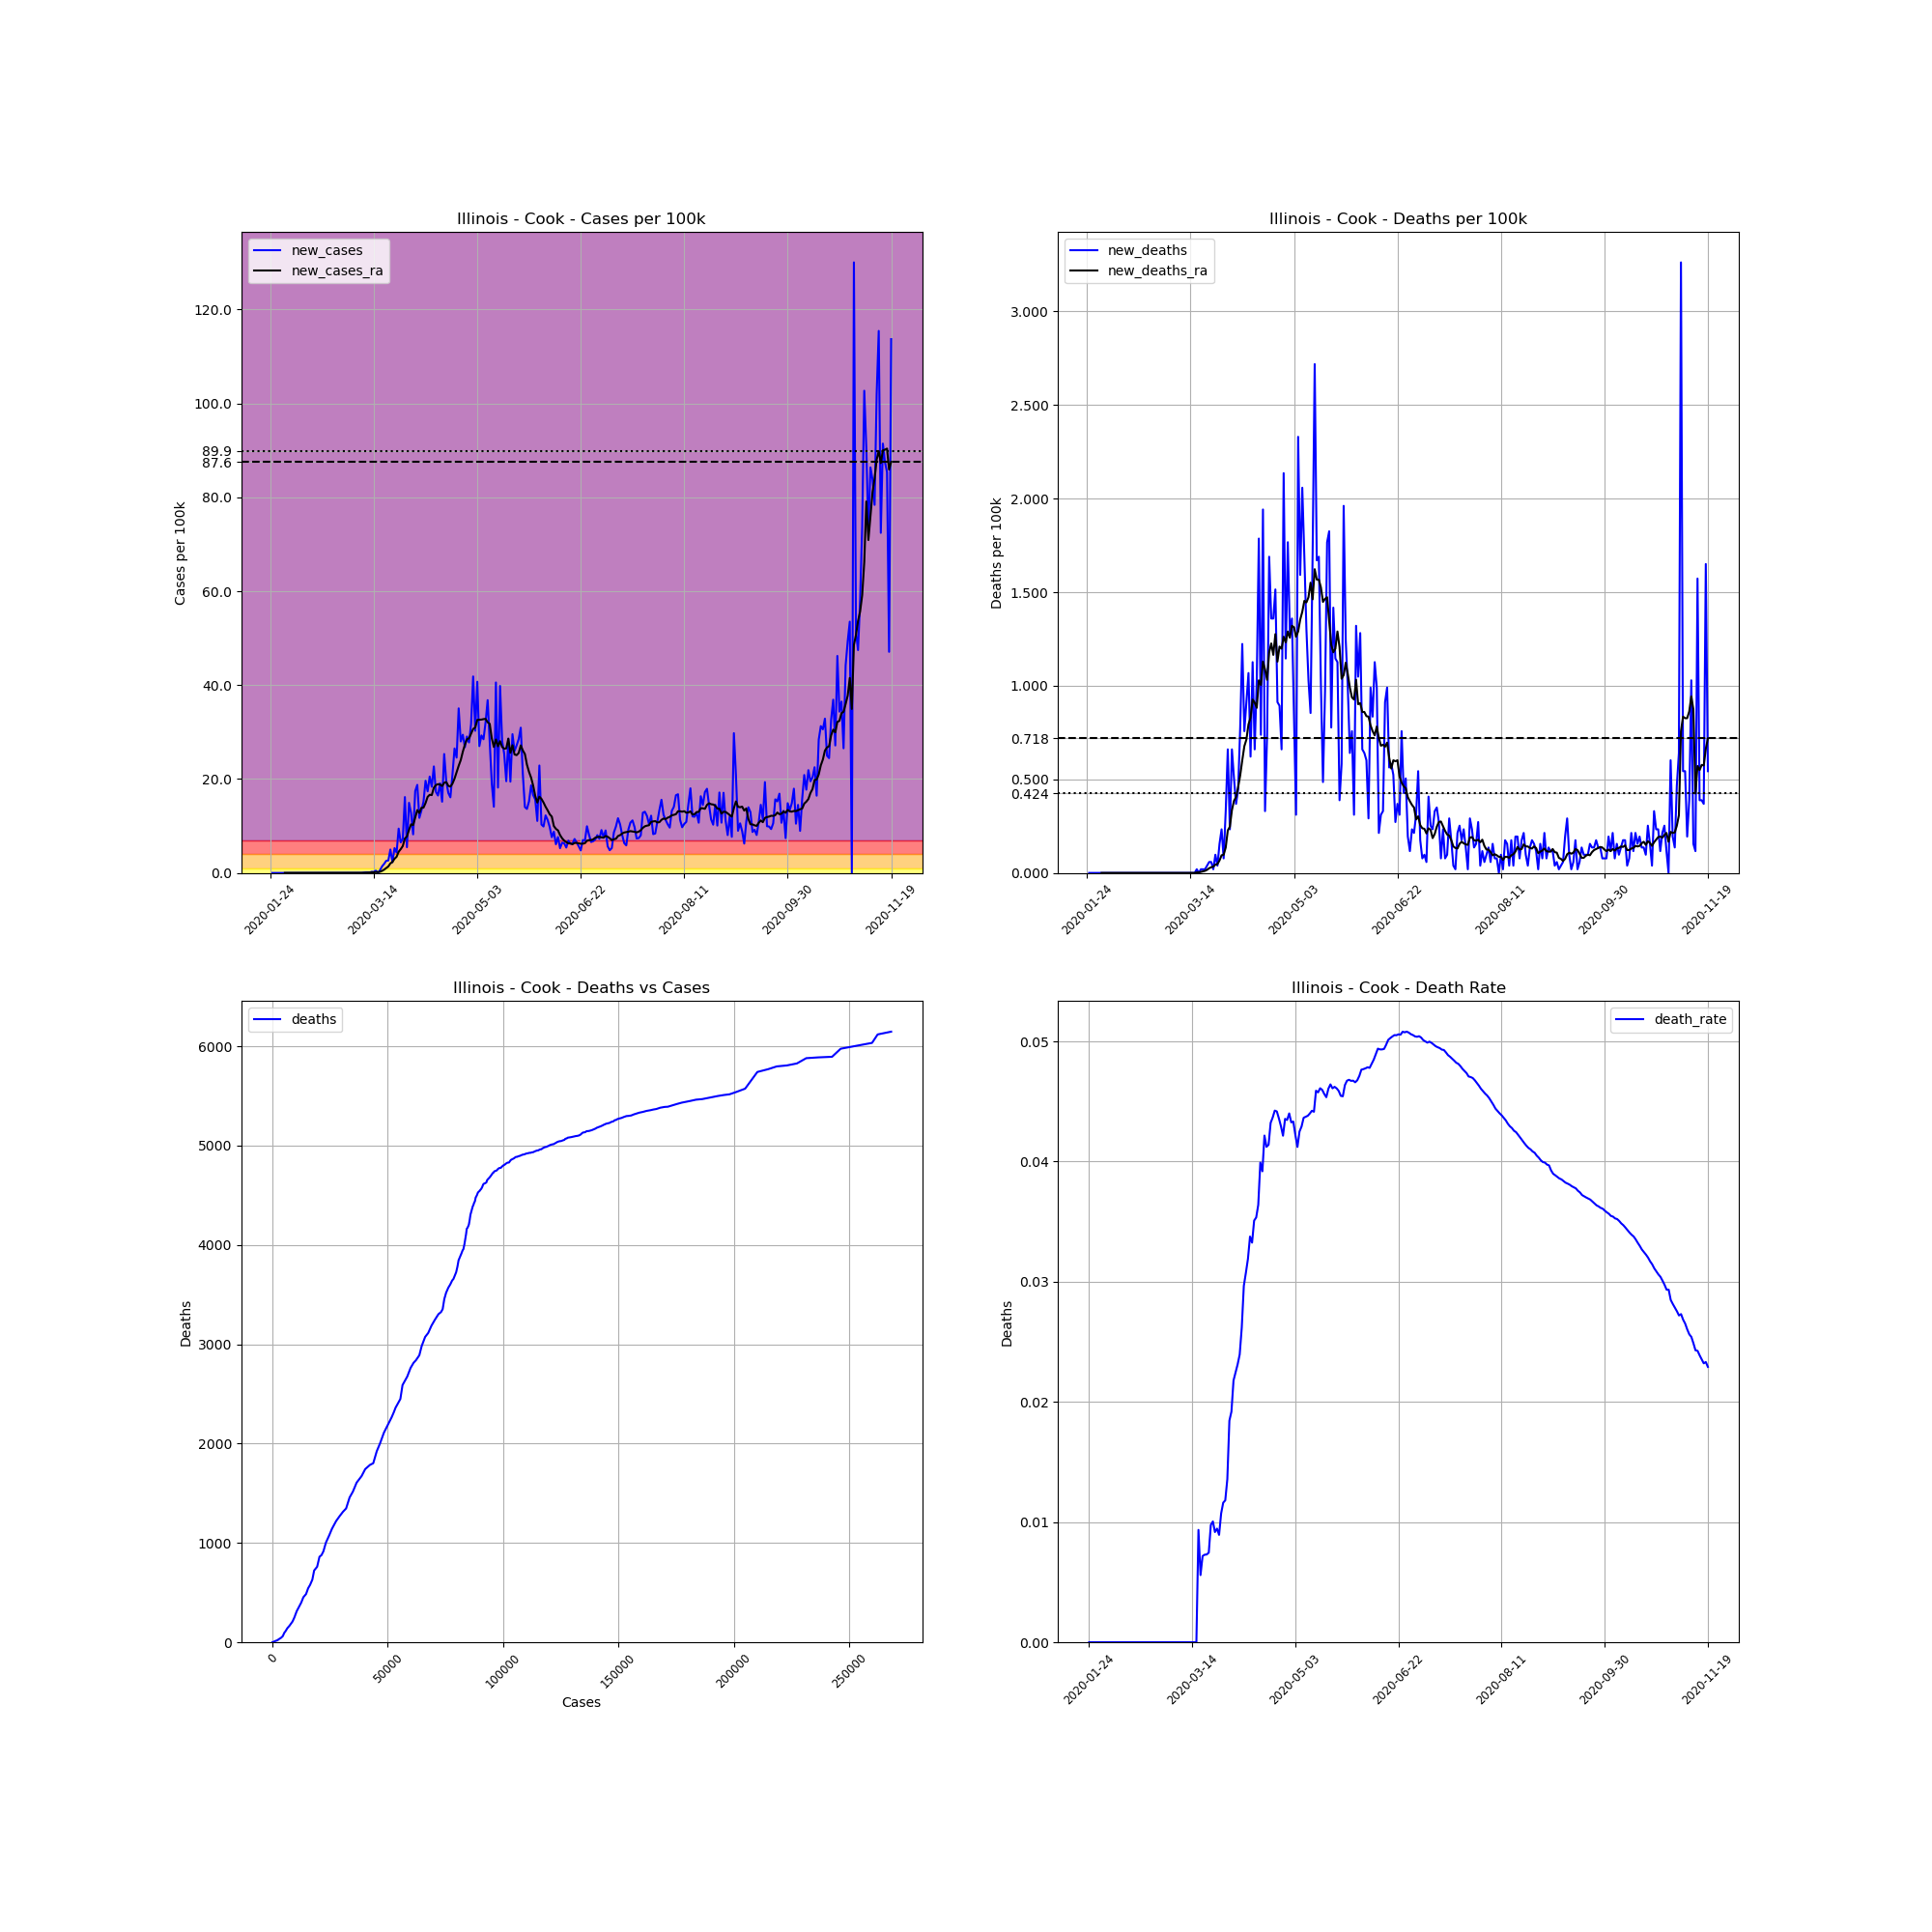

Source data for this figure (header and first rows):
, date, county, state, fips, cases, deaths, COUNTY, STNAME, CTYNAME, POPESTIMATE2019, cases_per_100k, deaths_per_100k, death_rate, new_cases, new_deaths, new_cases_ra, new_deaths_ra
304, 2020-01-24, Cook, Illinois, 17031, 1, 0, 31, Illinois, Cook, 5150233, 0.01942, 0.0, 0.0, , , , 
305, 2020-01-25, Cook, Illinois, 17031, 1, 0, 31, Illinois, Cook, 5150233, 0.01942, 0.0, 0.0, 0.0, 0.0, , 
306, 2020-01-26, Cook, Illinois, 17031, 1, 0, 31, Illinois, Cook, 5150233, 0.01942, 0.0, 0.0, 0.0, 0.0, , 
307, 2020-01-27, Cook, Illinois, 17031, 1, 0, 31, Illinois, Cook, 5150233, 0.01942, 0.0, 0.0, 0.0, 0.0, , 
308, 2020-01-28, Cook, Illinois, 17031, 1, 0, 31, Illinois, Cook, 5150233, 0.01942, 0.0, 0.0, 0.0, 0.0, , 
309, 2020-01-29, Cook, Illinois, 17031, 1, 0, 31, Illinois, Cook, 5150233, 0.01942, 0.0, 0.0, 0.0, 0.0, , 
310, 2020-01-30, Cook, Illinois, 17031, 2, 0, 31, Illinois, Cook, 5150233, 0.03883, 0.0, 0.0, 0.01942, 0.0, , 
311, 2020-01-31, Cook, Illinois, 17031, 2, 0, 31, Illinois, Cook, 5150233, 0.03883, 0.0, 0.0, 0.0, 0.0, 0.002774, 0.0
312, 2020-02-01, Cook, Illinois, 17031, 2, 0, 31, Illinois, Cook, 5150233, 0.03883, 0.0, 0.0, 0.0, 0.0, 0.002774, 0.0
313, 2020-02-02, Cook, Illinois, 17031, 2, 0, 31, Illinois, Cook, 5150233, 0.03883, 0.0, 0.0, 0.0, 0.0, 0.002774, 0.0
314, 2020-02-03, Cook, Illinois, 17031, 2, 0, 31, Illinois, Cook, 5150233, 0.03883, 0.0, 0.0, 0.0, 0.0, 0.002774, 0.0
315, 2020-02-04, Cook, Illinois, 17031, 2, 0, 31, Illinois, Cook, 5150233, 0.03883, 0.0, 0.0, 0.0, 0.0, 0.002774, 0.0
316, 2020-02-05, Cook, Illinois, 17031, 2, 0, 31, Illinois, Cook, 5150233, 0.03883, 0.0, 0.0, 0.0, 0.0, 0.002774, 0.0
317, 2020-02-06, Cook, Illinois, 17031, 2, 0, 31, Illinois, Cook, 5150233, 0.03883, 0.0, 0.0, 0.0, 0.0, 0.0, 0.0
318, 2020-02-07, Cook, Illinois, 17031, 2, 0, 31, Illinois, Cook, 5150233, 0.03883, 0.0, 0.0, 0.0, 0.0, 0.0, 0.0
319, 2020-02-08, Cook, Illinois, 17031, 2, 0, 31, Illinois, Cook, 5150233, 0.03883, 0.0, 0.0, 0.0, 0.0, 0.0, 0.0
320, 2020-02-09, Cook, Illinois, 17031, 2, 0, 31, Illinois, Cook, 5150233, 0.03883, 0.0, 0.0, 0.0, 0.0, 0.0, 0.0
321, 2020-02-10, Cook, Illinois, 17031, 2, 0, 31, Illinois, Cook, 5150233, 0.03883, 0.0, 0.0, 0.0, 0.0, 0.0, 0.0
322, 2020-02-11, Cook, Illinois, 17031, 2, 0, 31, Illinois, Cook, 5150233, 0.03883, 0.0, 0.0, 0.0, 0.0, 0.0, 0.0
323, 2020-02-12, Cook, Illinois, 17031, 2, 0, 31, Illinois, Cook, 5150233, 0.03883, 0.0, 0.0, 0.0, 0.0, 0.0, 0.0
324, 2020-02-13, Cook, Illinois, 17031, 2, 0, 31, Illinois, Cook, 5150233, 0.03883, 0.0, 0.0, 0.0, 0.0, 0.0, 0.0
325, 2020-02-14, Cook, Illinois, 17031, 2, 0, 31, Illinois, Cook, 5150233, 0.03883, 0.0, 0.0, 0.0, 0.0, 0.0, 0.0
326, 2020-02-15, Cook, Illinois, 17031, 2, 0, 31, Illinois, Cook, 5150233, 0.03883, 0.0, 0.0, 0.0, 0.0, 0.0, 0.0
327, 2020-02-16, Cook, Illinois, 17031, 2, 0, 31, Illinois, Cook, 5150233, 0.03883, 0.0, 0.0, 0.0, 0.0, 0.0, 0.0
328, 2020-02-17, Cook, Illinois, 17031, 2, 0, 31, Illinois, Cook, 5150233, 0.03883, 0.0, 0.0, 0.0, 0.0, 0.0, 0.0
329, 2020-02-18, Cook, Illinois, 17031, 2, 0, 31, Illinois, Cook, 5150233, 0.03883, 0.0, 0.0, 0.0, 0.0, 0.0, 0.0
330, 2020-02-19, Cook, Illinois, 17031, 2, 0, 31, Illinois, Cook, 5150233, 0.03883, 0.0, 0.0, 0.0, 0.0, 0.0, 0.0
331, 2020-02-20, Cook, Illinois, 17031, 2, 0, 31, Illinois, Cook, 5150233, 0.03883, 0.0, 0.0, 0.0, 0.0, 0.0, 0.0
332, 2020-02-21, Cook, Illinois, 17031, 2, 0, 31, Illinois, Cook, 5150233, 0.03883, 0.0, 0.0, 0.0, 0.0, 0.0, 0.0
333, 2020-02-22, Cook, Illinois, 17031, 2, 0, 31, Illinois, Cook, 5150233, 0.03883, 0.0, 0.0, 0.0, 0.0, 0.0, 0.0
334, 2020-02-23, Cook, Illinois, 17031, 2, 0, 31, Illinois, Cook, 5150233, 0.03883, 0.0, 0.0, 0.0, 0.0, 0.0, 0.0
335, 2020-02-24, Cook, Illinois, 17031, 2, 0, 31, Illinois, Cook, 5150233, 0.03883, 0.0, 0.0, 0.0, 0.0, 0.0, 0.0
336, 2020-02-25, Cook, Illinois, 17031, 2, 0, 31, Illinois, Cook, 5150233, 0.03883, 0.0, 0.0, 0.0, 0.0, 0.0, 0.0
337, 2020-02-26, Cook, Illinois, 17031, 2, 0, 31, Illinois, Cook, 5150233, 0.03883, 0.0, 0.0, 0.0, 0.0, 0.0, 0.0
338, 2020-02-27, Cook, Illinois, 17031, 2, 0, 31, Illinois, Cook, 5150233, 0.03883, 0.0, 0.0, 0.0, 0.0, 0.0, 0.0
339, 2020-02-28, Cook, Illinois, 17031, 2, 0, 31, Illinois, Cook, 5150233, 0.03883, 0.0, 0.0, 0.0, 0.0, 0.0, 0.0
340, 2020-02-29, Cook, Illinois, 17031, 3, 0, 31, Illinois, Cook, 5150233, 0.05825, 0.0, 0.0, 0.01942, 0.0, 0.002774, 0.0
341, 2020-03-01, Cook, Illinois, 17031, 3, 0, 31, Illinois, Cook, 5150233, 0.05825, 0.0, 0.0, 0.0, 0.0, 0.002774, 0.0
342, 2020-03-02, Cook, Illinois, 17031, 4, 0, 31, Illinois, Cook, 5150233, 0.07767, 0.0, 0.0, 0.01942, 0.0, 0.005548, 0.0
343, 2020-03-03, Cook, Illinois, 17031, 4, 0, 31, Illinois, Cook, 5150233, 0.07767, 0.0, 0.0, 0.0, 0.0, 0.005548, 0.0
344, 2020-03-04, Cook, Illinois, 17031, 4, 0, 31, Illinois, Cook, 5150233, 0.07767, 0.0, 0.0, 0.0, 0.0, 0.005548, 0.0
345, 2020-03-05, Cook, Illinois, 17031, 5, 0, 31, Illinois, Cook, 5150233, 0.09708, 0.0, 0.0, 0.01942, 0.0, 0.008321, 0.0
346, 2020-03-06, Cook, Illinois, 17031, 6, 0, 31, Illinois, Cook, 5150233, 0.1165, 0.0, 0.0, 0.01942, 0.0, 0.0111, 0.0
347, 2020-03-07, Cook, Illinois, 17031, 6, 0, 31, Illinois, Cook, 5150233, 0.1165, 0.0, 0.0, 0.0, 0.0, 0.008321, 0.0
348, 2020-03-08, Cook, Illinois, 17031, 7, 0, 31, Illinois, Cook, 5150233, 0.1359, 0.0, 0.0, 0.01942, 0.0, 0.0111, 0.0
349, 2020-03-09, Cook, Illinois, 17031, 11, 0, 31, Illinois, Cook, 5150233, 0.2136, 0.0, 0.0, 0.07767, 0.0, 0.01942, 0.0
350, 2020-03-10, Cook, Illinois, 17031, 17, 0, 31, Illinois, Cook, 5150233, 0.3301, 0.0, 0.0, 0.1165, 0.0, 0.03606, 0.0
351, 2020-03-11, Cook, Illinois, 17031, 22, 0, 31, Illinois, Cook, 5150233, 0.4272, 0.0, 0.0, 0.09708, 0.0, 0.04993, 0.0
352, 2020-03-12, Cook, Illinois, 17031, 27, 0, 31, Illinois, Cook, 5150233, 0.5242, 0.0, 0.0, 0.09708, 0.0, 0.06102, 0.0
353, 2020-03-13, Cook, Illinois, 17031, 40, 0, 31, Illinois, Cook, 5150233, 0.7767, 0.0, 0.0, 0.2524, 0.0, 0.09431, 0.0
354, 2020-03-14, Cook, Illinois, 17031, 51, 0, 31, Illinois, Cook, 5150233, 0.9902, 0.0, 0.0, 0.2136, 0.0, 0.1248, 0.0
355, 2020-03-15, Cook, Illinois, 17031, 76, 0, 31, Illinois, Cook, 5150233, 1.476, 0.0, 0.0, 0.4854, 0.0, 0.1914, 0.0
356, 2020-03-16, Cook, Illinois, 17031, 76, 0, 31, Illinois, Cook, 5150233, 1.476, 0.0, 0.0, 0.0, 0.0, 0.1803, 0.0
357, 2020-03-17, Cook, Illinois, 17031, 107, 1, 31, Illinois, Cook, 5150233, 2.078, 0.01942, 0.009346, 0.6019, 0.01942, 0.2496, 0.002774
358, 2020-03-18, Cook, Illinois, 17031, 179, 1, 31, Illinois, Cook, 5150233, 3.476, 0.01942, 0.005587, 1.398, 0.0, 0.4355, 0.002774
359, 2020-03-19, Cook, Illinois, 17031, 279, 2, 31, Illinois, Cook, 5150233, 5.417, 0.03883, 0.007168, 1.942, 0.01942, 0.699, 0.005548
360, 2020-03-20, Cook, Illinois, 17031, 412, 3, 31, Illinois, Cook, 5150233, 8, 0.05825, 0.007282, 2.582, 0.01942, 1.032, 0.008321
361, 2020-03-21, Cook, Illinois, 17031, 548, 4, 31, Illinois, Cook, 5150233, 10.64, 0.07767, 0.007299, 2.641, 0.01942, 1.379, 0.0111
362, 2020-03-22, Cook, Illinois, 17031, 805, 6, 31, Illinois, Cook, 5150233, 15.63, 0.1165, 0.007453, 4.99, 0.03883, 2.022, 0.01664
363, 2020-03-23, Cook, Illinois, 17031, 922, 9, 31, Illinois, Cook, 5150233, 17.9, 0.1747, 0.009761, 2.272, 0.05825, 2.347, 0.02496
... 241 more rows
